Labelled photos from "dataset_scientific_split", an image-classification folder in singuyen0312e9/MangoLeaf. The possible labels are: anthracnose, bacterial canker, bacterial spot, cutting weevil, die back, gall midge, healthy, powdery mildew, sooty mould.

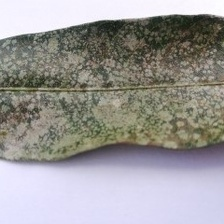
Label: powdery mildew

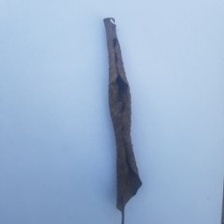
Label: die back

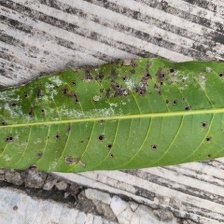
Label: bacterial spot

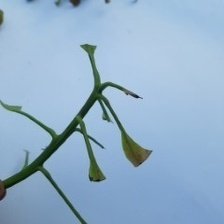
Label: cutting weevil

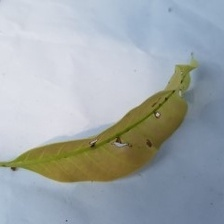
Label: anthracnose

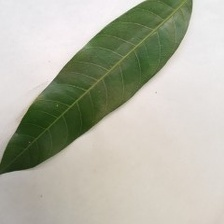
Label: healthy
